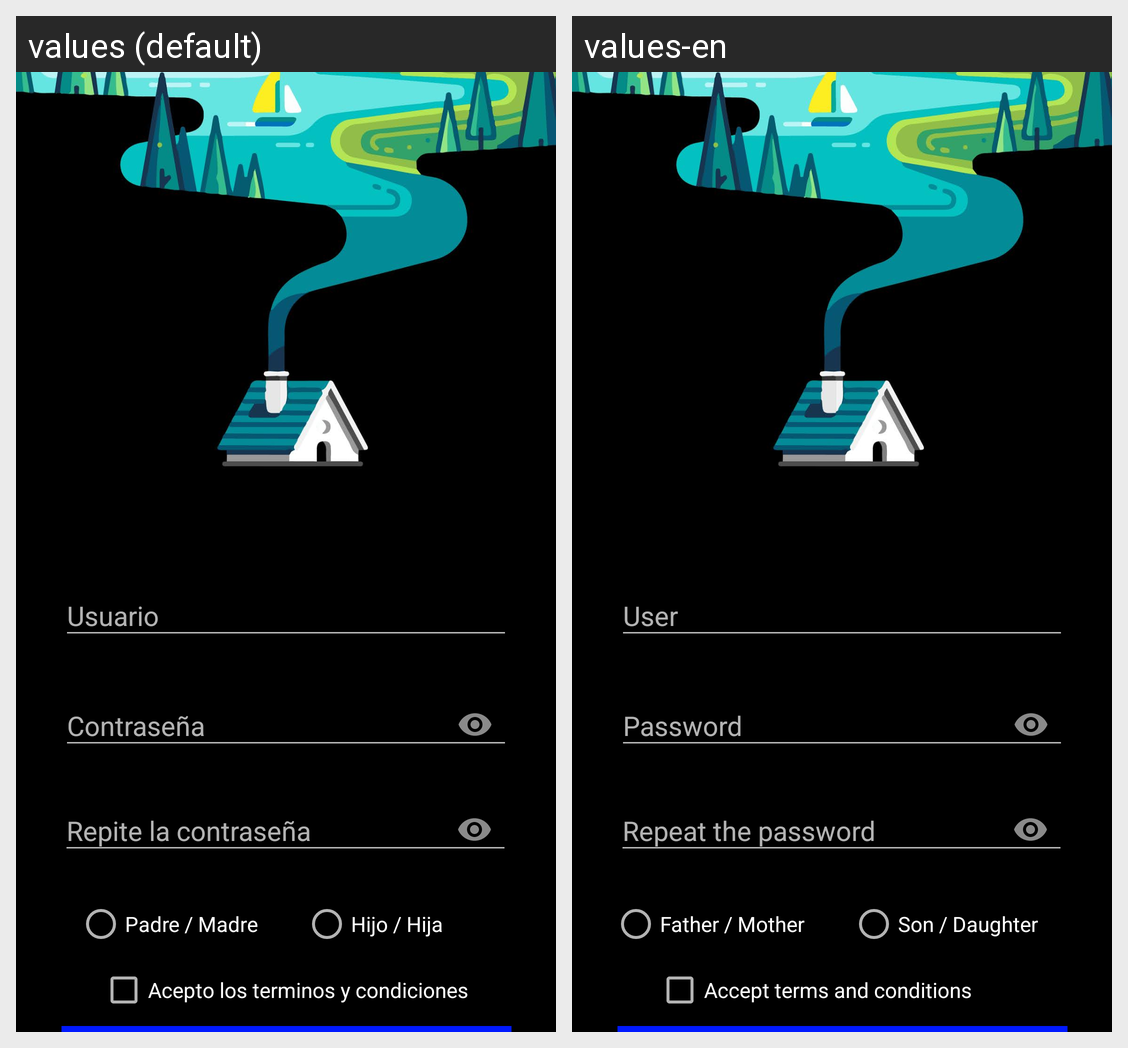

Translations of the strings shown on this Android screen, per locale in the grid:
Android screen res/layout/activity_registro.xml rendered under 2 locales, left to right: values (default), values-en. Device: Nexus 5 (rendered at 1080×1920; each locale shown at half size, 540×960, under a caption strip naming it); theme Theme.AppCompat.NoActionBar.
Strings drawn on this screen, with the default value and each locale's value (text and hints the layout hard-codes, and strings that could not be matched under every locale, appear in the picture but are not listed):

contrase_a
  values: Contraseña
  values-en: Password

usuario
  values: Usuario
  values-en: User

repite_la_contrase_a
  values: Repite la contraseña
  values-en: Repeat the password

acepto_los_terminos_y_condiciones
  values: Acepto los terminos y condiciones
  values-en: Accept terms and conditions

padre_madre
  values: Padre / Madre
  values-en: Father / Mother

hijo_hija
  values: Hijo / Hija
  values-en: Son / Daughter
